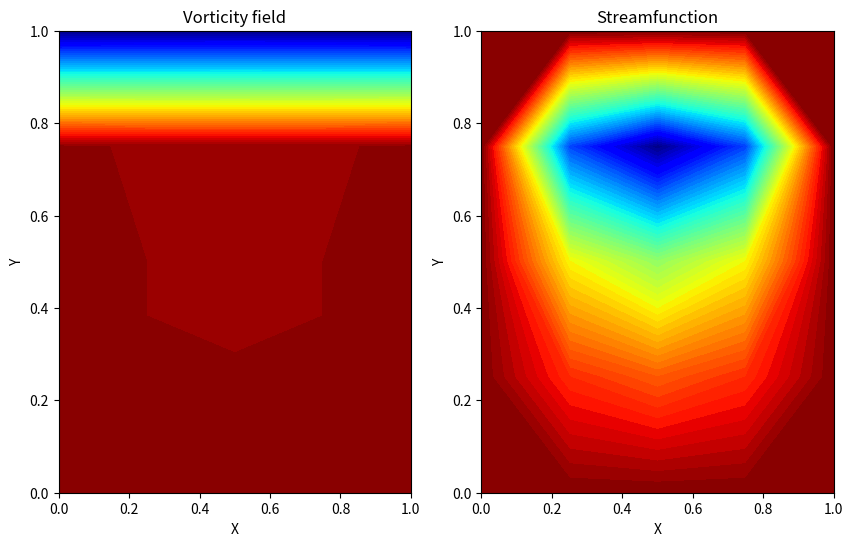

Here is the Python script that generated this plot:
import matplotlib.pyplot as plt
import numpy as np

#-----------------------------------------------------------------------------#
# Compute L-2 norm for a vector
#-----------------------------------------------------------------------------#
def compute_l2norm( nx, ny, r ):
    rms = 0.0
    for j in range(0, ny+1):
        for i in range(0, nx+1):
            rms = rms + r[i,j] * r[i,j]
    rms = np.sqrt( rms / ( ( nx + 1 ) * ( ny + 1 ) ) )
    return rms
    
#-----------------------------------------------------------------------------#
# Calculate right hand term of the inviscid Burgers equation
# r = -J(w,ψ) + ν ∇^2(w)
#-----------------------------------------------------------------------------#
def rhs(nx,ny,dx,dy,re,w,s,r):
    # Arakawa numerical scheme for Jacobian
    aa = 1.0/(re*dx*dx)
    bb = 1.0/(re*dy*dy)
    gg = 1.0/(4.0*dx*dy)
    hh = 1.0/3.0
    
    for j in range(1, ny):
        for i in range(1, nx):
            j1 = gg*((w[i+1,j]-w[i-1,j])*(s[i,j+1]-s[i,j-1]) - \
                     (w[i,j+1]-w[i,j-1])*(s[i+1,j]-s[i-1,j]))
            
            j2 = gg*(w[i+1,j]*(s[i+1,j+1]-s[i+1,j-1]) - \
                     w[i-1,j]*(s[i-1,j+1]-s[i-1,j-1]) - \
                     w[i,j+1]*(s[i+1,j+1]-s[i-1,j+1]) + \
                     w[i,j-1]*(s[i+1,j-1]-s[i-1,j-1]))
            
            j3 = gg*(w[i+1,j+1]*(s[i,j+1]-s[i+1,j]) - \
                     w[i-1,j-1]*(s[i-1,j]-s[i,j-1]) - \
                     w[i-1,j+1]*(s[i,j+1]-s[i-1,j]) + \
                     w[i+1,j-1]*(s[i+1,j]-s[i,j-1]))
            
            jac = (j1+j2+j3)*hh
            
            #Central difference for Laplacian
            r[i,j] = -jac + aa*(w[i+1,j]-2.0*w[i,j]+w[i-1,j]) + \
                            bb*(w[i,j+1]-2.0*w[i,j]+w[i,j-1])
                            
                            
def bc(nx,ny,dx,dy,w,s):
    # first order approximation
    # boundary condition for vorticity (Hoffmann) left and right
    for j in range(0, ny+1):
        w[0 ,j] = -2.0*s[1   ,j]/(dx*dx)
        w[nx,j] = -2.0*s[nx-1,j]/(dx*dx)

    # boundary condition for vorticity (Hoffmann) bottom and top
    for i in range(0, nx+1):
        w[i,0 ] = -2.0*s[i,1   ]/(dy*dy)
        w[i,ny] = -2.0*s[i,ny-1]/(dy*dy) - 2.0/dy
                        
def bc2(nx,ny,dx,dy,w,s):
    # second order approximation
    # boundary condition for vorticity (Jensen) left and right
    for j in range(0, ny+1):
        w[0 ,j] = (-4.0*s[1   ,j]+0.5*s[2   ,j])/(dx*dx)
        w[nx,j] = (-4.0*s[nx-1,j]+0.5*s[nx-2,j])/(dx*dx)

    # boundary condition for vorticity (Jensen) bottom and top
    for i in range(0, nx+1):
        w[i,0 ] = (-4.0*s[i,1   ]+0.5*s[i,2   ])/(dy*dy)
        w[i,ny] = (-4.0*s[i,ny-1]+0.5*s[i,ny-2])/(dy*dy) - 3.0/dy
        
def cal_stream_function(nx,ny,dx,dy,sf,vt,MaxIt,MaxErr,beta):
    b = dx / dy
    b2 = b * b
    dx2 = dx * dx
    cc = 1.0 /( 2.0 * ( 1.0 + b2 ) )
    err0 = 1.0
    for iter in range(MaxIt):
        w = sf.copy(); # by SOR iteration
        for j in range(1,ny):
            for i in range(1,nx):
                sfnew = cc * ( dx2 * vt[i,j] + sf[i+1,j] + sf[i-1,j] + b2 * ( sf[i,j+1] + sf[i,j-1] ) )
                sf[i,j] = beta * sfnew + ( 1.0 - beta ) * sf[i,j];
        err=0.0;
        for j in range(0,ny+1):
            for i in range(0,nx+1):
                err = err + np.abs( w[i,j] - sf[i,j] );
        if iter == 0:
           err0 = err
           #print("iter=",iter," err0=",err0)
           if err0 == 0:
              err0 = 1.0
        rerr = err / err0
        #print("iter=",iter," a=",a)
        #stop if iteration has converged
        if rerr <= 0.001 or err < MaxErr:
            break
                        
#-----------------------------------------------------------------------------#
# Compute numerical solution
#   - Time integration using Runge-Kutta third order
#   - 2nd-order finite difference discretization
#-----------------------------------------------------------------------------#
def numerical(nx,ny,nt,dx,dy,dt,re,wn,sn,rms,MaxIt,MaxErr,beta):
    wt = np.zeros((nx+1,ny+1)) # temporary array during RK3 integration
    r  = np.zeros((nx+1,ny+1)) # right hand side
    sp = np.zeros((nx+1,ny+1)) # old streamfunction
    
    for k in range(0, nt):
        for j in range(0, ny+1):
            for i in range(0, nx+1):
                sp[i,j] = sn[i,j]

        # Compute right-hand-side from vorticity
        rhs(nx,ny,dx,dy,re,wn,sn,r)
        
        for j in range(1, ny):
            for i in range(1, nx):
                wt[i,j] = wn[i,j] + dt*r[i,j]

        bc2(nx,ny,dx,dy,wt,sn)

        # compute streamfunction from vorticity
        cal_stream_function(nx,ny,dx,dy,sn,wt,MaxIt,MaxErr,beta)

        # Compute right-hand-side from vorticity
        rhs(nx,ny,dx,dy,re,wt,sn,r)

        for j in range(1, ny):
            for i in range(1, nx):
                wt[i,j] = 0.75*wn[i,j] + 0.25*wt[i,j] + 0.25*dt*r[i,j]

        bc2(nx,ny,dx,dy,wt,sn)

        # compute streamfunction from vorticity
        cal_stream_function(nx,ny,dx,dy,sn,wt,MaxIt,MaxErr,beta)

        # Compute right-hand-side from vorticity
        rhs(nx,ny,dx,dy,re,wt,sn,r)
        
        for j in range(1, ny):
            for i in range(1, nx):
                wn[i,j] = (1.0/3.0)*wn[i,j] + (2.0/3.0)*wt[i,j] + (2.0/3.0)*dt*r[i,j]

        bc2(nx,ny,dx,dy,wn,sn)

        # compute streamfunction from vorticity
        cal_stream_function(nx,ny,dx,dy,sn,wt,MaxIt,MaxErr,beta)

        rms[k] = 0.0
        for j in range(0, ny+1):
            for i in range(0, nx+1):
                ds = sn[i,j] - sp[i,j]
                rms[k] = rms[k] + ds * ds

        rms[k] = np.sqrt( rms[k] / ( (nx+1)*(ny+1) ) )
        print(k, " ", rms[k])

nx = 4
ny = 4

Visc=0.1;
dt = 0.001
#tf = 10.0
#tf = 1.0
#tf = 10.0
tf = 0.01
nt = int(tf/dt)
re = 100.0

# parametersforSOR iteration
MaxIt=100;
Beta=1.5;
#MaxErr=0.001;
MaxErr=1.0e-6;

wn = np.zeros((nx+1,ny+1));
sn = np.zeros((nx+1,ny+1));

h=1.0/(nx);
t=0.0;

uwall = 1.0
x = np.zeros(nx+1)
y = np.zeros(ny+1)
rms = np.zeros(nt)

xmin = 0
xmax = 1
ymin = 0
ymax = 1
dx = ( xmax - xmin ) / nx
dy = ( ymax - ymin ) / ny
x[0] = xmin
y[0] = ymin
for i in range(nx):
    x[i+1] = xmin + ( i + 1 ) * dx

for j in range(ny):
    y[j+1] = ymin + ( j + 1 ) * dy

for j in range(1, ny+1):
    for i in range(0, nx+1):  
        wn[i,j] = 0.0 # initial condition
        sn[i,j] = 0.0 # initial streamfunction    

time = 0.0

numerical(nx,ny,nt,dx,dy,dt,re,wn,sn,rms,MaxIt,MaxErr,Beta)

residual_plot = open("residual_plot.txt", "w");

for n in range(nt):
    residual_plot.write("{0} {1}\n" .format(n+1,rms[n]));
    
residual_plot.close()
  
# Creating 2-D grid of features
[X, Y] = np.meshgrid(x, y, indexing='ij')

fig = plt.figure("OneFLOW-CFD ", figsize=(10, 6), dpi=100)
ax1 = fig.add_subplot(1, 2, 1)
ax2 = fig.add_subplot(1, 2, 2)

cs = ax1.contourf(X, Y, wn, levels=60, cmap="jet")
ax1.set_xlabel("X")
ax1.set_ylabel("Y")
ax1.set_title("Vorticity field")

cs = ax2.contourf(X, Y, sn, levels=60, cmap="jet")
ax2.set_xlabel("X")
ax2.set_ylabel("Y")
ax2.set_title("Streamfunction")

plt.show()
